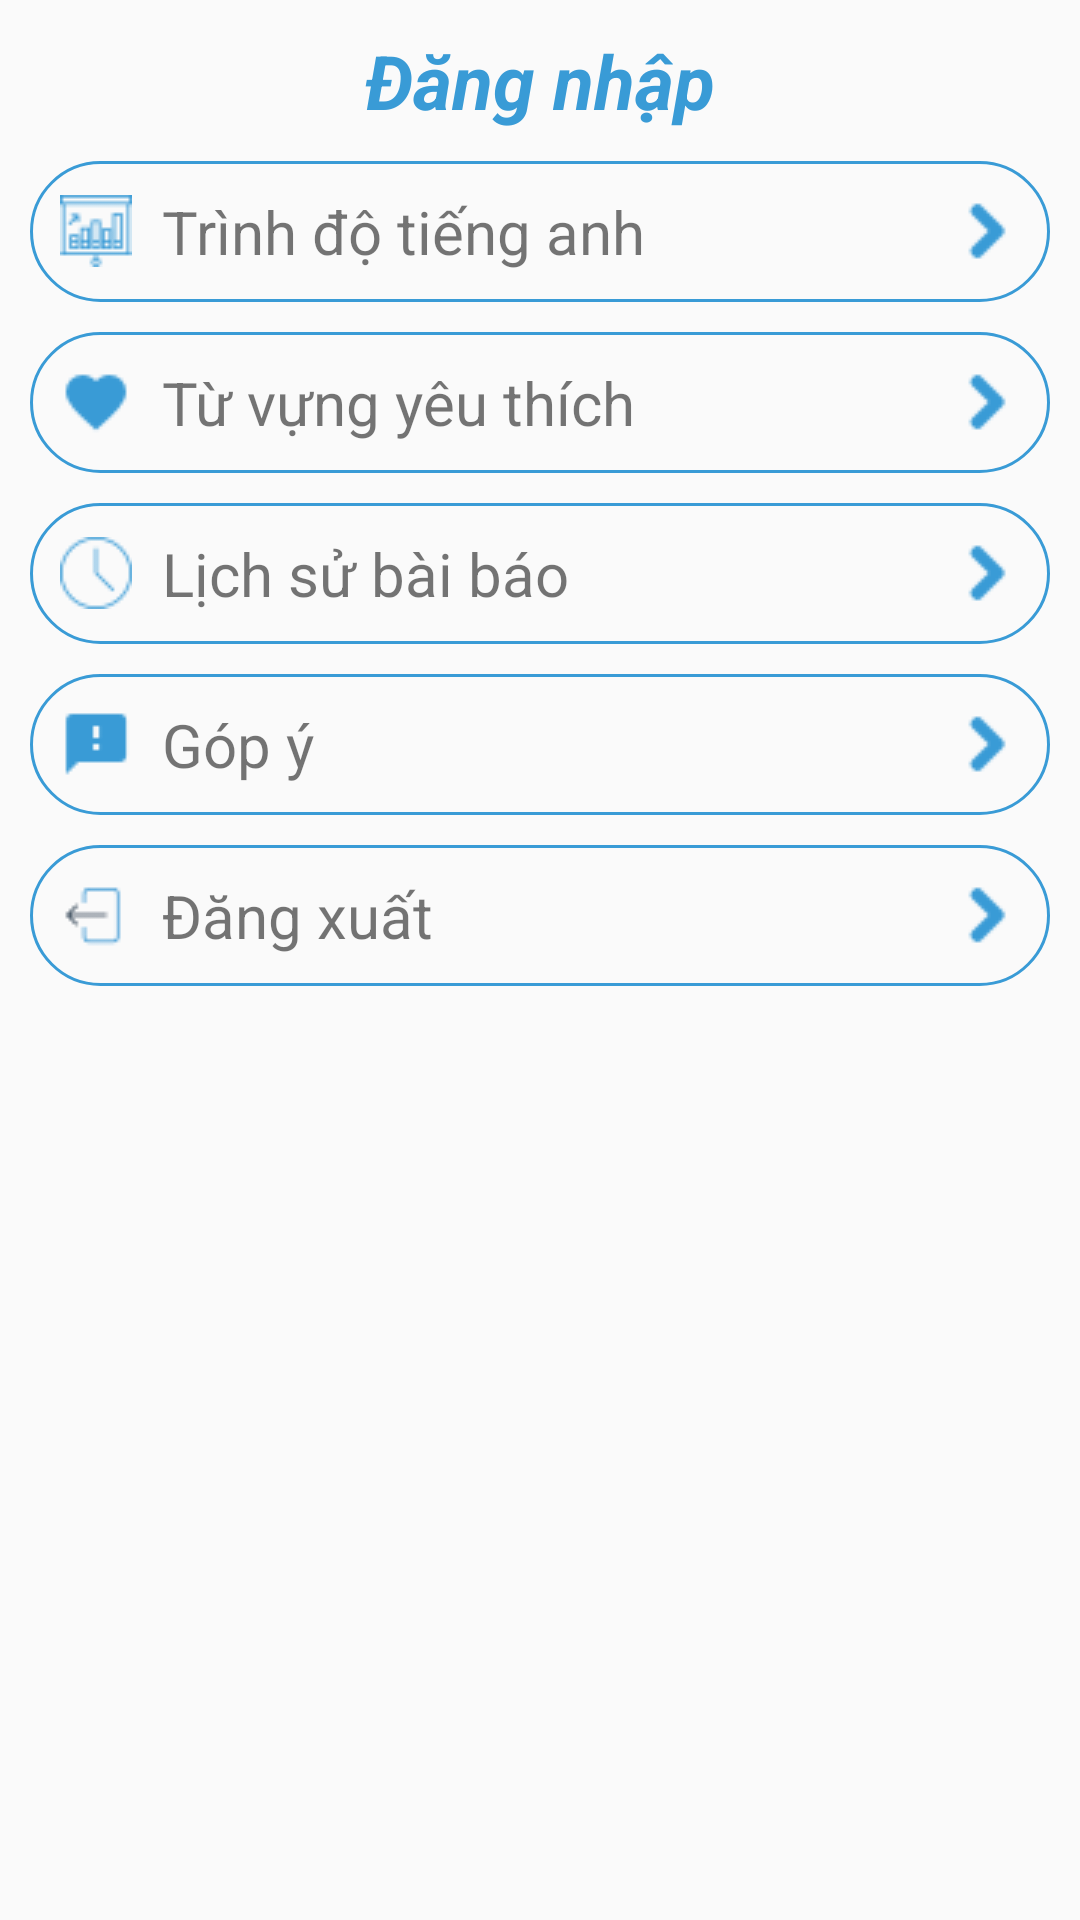

The Android layout XML behind this screen, and the referenced resources:
<!-- AndroidManifest.xml: application theme Theme.AppCompat.Light.NoActionBar -->
<!-- res/layout/fragment_manager.xml -->
<?xml version="1.0" encoding="utf-8"?>
<android.support.constraint.ConstraintLayout xmlns:android="http://schemas.android.com/apk/res/android"
    xmlns:app="http://schemas.android.com/apk/res-auto"
    android:layout_width="match_parent"
    android:layout_height="match_parent"
    android:padding="10dp">

    <TextView
        android:id="@+id/tv_manager_email_user"
        android:layout_width="match_parent"
        android:layout_height="wrap_content"
        android:layout_gravity="center"
        android:drawableTop="@drawable/ic_logo_not_text_main_app"
        android:ellipsize="end"
        android:gravity="center_horizontal"
        android:maxLines="1"
        android:text="@string/page_account_login_info_default"
        android:textColor="@color/colorMainApp"
        android:textSize="25sp"
        android:textStyle="bold|italic"
        app:layout_constraintLeft_toLeftOf="parent"
        app:layout_constraintTop_toTopOf="parent" />

    <TextView
        android:id="@+id/tv_manager_level_english"
        android:layout_width="match_parent"
        android:layout_height="wrap_content"
        android:layout_marginTop="10dp"
        android:background="@drawable/bg_text_view_manager"
        android:drawableLeft="@drawable/ic_level_24"
        android:drawableRight="@drawable/ic_next_24"
        android:drawablePadding="10dp"
        android:padding="10dp"
        android:text="@string/page_account_tv_level_english"
        android:textSize="20sp"
        app:layout_constraintTop_toBottomOf="@id/tv_manager_email_user" />

    <TextView
        android:id="@+id/tv_manager_favorite"
        android:layout_width="match_parent"
        android:layout_height="wrap_content"
        android:layout_marginTop="10dp"
        android:background="@drawable/bg_text_view_manager"
        android:drawableLeft="@drawable/ic_favorite_24"
        android:drawableRight="@drawable/ic_next_24"
        android:drawablePadding="10dp"
        android:padding="10dp"
        android:text="@string/page_account_tv_favorite"
        android:textSize="20sp"
        app:layout_constraintTop_toBottomOf="@id/tv_manager_level_english" />

    <TextView
        android:id="@+id/tv_manager_history"
        android:layout_width="match_parent"
        android:layout_height="wrap_content"
        android:layout_marginTop="10dp"
        android:background="@drawable/bg_text_view_manager"
        android:drawableLeft="@drawable/ic_history_24"
        android:drawableRight="@drawable/ic_next_24"
        android:drawablePadding="10dp"
        android:padding="10dp"
        android:text="@string/page_account_tv_history"
        android:textSize="20sp"
        app:layout_constraintTop_toBottomOf="@id/tv_manager_favorite" />

    <TextView
        android:id="@+id/tv_manager_feedback"
        android:layout_width="match_parent"
        android:layout_height="wrap_content"
        android:layout_marginTop="10dp"
        android:background="@drawable/bg_text_view_manager"
        android:drawableLeft="@drawable/ic_feedback_24"
        android:drawableRight="@drawable/ic_next_24"
        android:drawablePadding="10dp"
        android:padding="10dp"
        android:text="@string/page_account_tv_feedback"
        android:textSize="20sp"
        app:layout_constraintTop_toBottomOf="@id/tv_manager_history" />

    <TextView
        android:id="@+id/tv_manager_logout"
        android:layout_width="match_parent"
        android:layout_height="wrap_content"
        android:layout_marginTop="10dp"
        android:background="@drawable/bg_text_view_manager"
        android:drawableLeft="@drawable/ic_logout_24"
        android:drawableRight="@drawable/ic_next_24"
        android:drawablePadding="10dp"
        android:padding="10dp"
        android:text="@string/page_account_tv_logout"
        android:textSize="20sp"
        app:layout_constraintTop_toBottomOf="@id/tv_manager_feedback" />
</android.support.constraint.ConstraintLayout>
<!-- resources referenced by this layout -->
<resources>
  <color name="colorMainApp">#399BD6</color>
  <!-- drawable bg_text_view_manager (drawable) -->
  <?xml version="1.0" encoding="utf-8"?>
  <shape xmlns:android="http://schemas.android.com/apk/res/android"
      android:shape="rectangle">
      <corners android:radius="40dp" />
      <stroke
          android:width="1dp"
          android:color="@color/colorMainApp" />
      <solid android:color="@color/colorTransparent" />
  </shape>
  <!-- drawable ic_favorite_24: png bitmap (drawable, 515 bytes) -->
  <!-- drawable ic_feedback_24: png bitmap (drawable, 260 bytes) -->
  <!-- drawable ic_history_24: png bitmap (drawable, 733 bytes) -->
  <!-- drawable ic_level_24: png bitmap (drawable, 603 bytes) -->
  <!-- drawable ic_logout_24: png bitmap (drawable, 459 bytes) -->
  <!-- drawable ic_next_24: png bitmap (drawable, 335 bytes) -->
  <string name="page_account_login_info_default">Đăng nhập</string>
  <string name="page_account_tv_favorite">Từ vựng yêu thích</string>
  <string name="page_account_tv_feedback">Góp ý</string>
  <string name="page_account_tv_history">Lịch sử bài báo</string>
  <string name="page_account_tv_level_english">Trình độ tiếng anh</string>
  <string name="page_account_tv_logout">Đăng xuất</string>
  <color name="colorTransparent">#00000000</color>
</resources>
